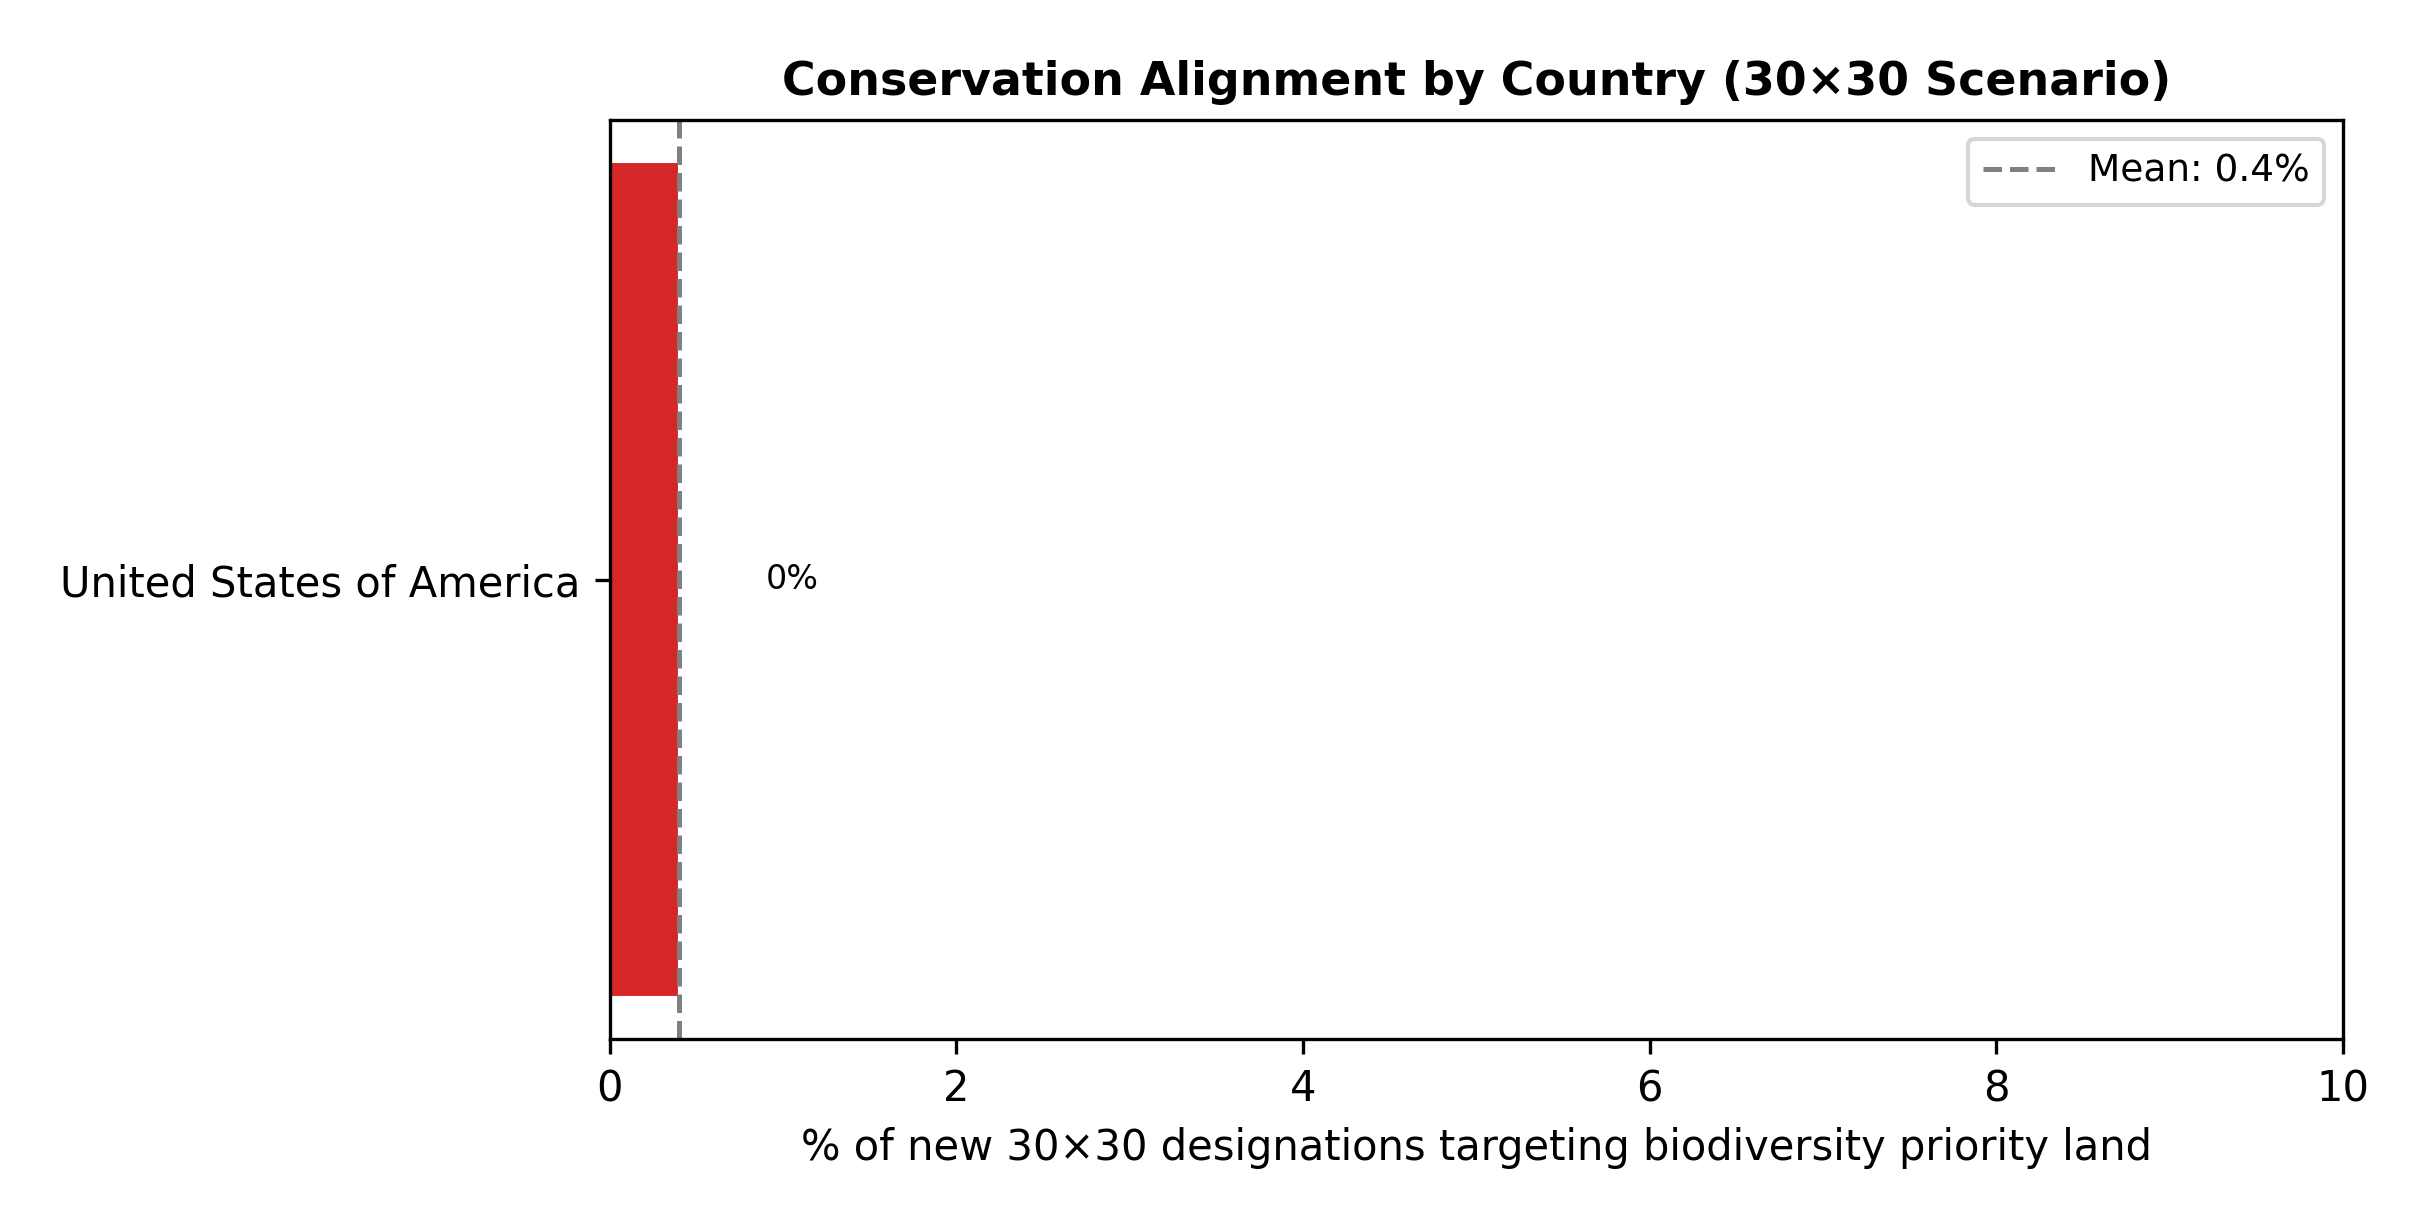

Source data for this figure (header and first rows):
iso, country, new_designated_km2, sweet_spot_km2, biodiv_priority_km2, alignment_pct
USA, United States of America, 1738885, 6659, 59322, 0.4
